Dataset: Data (GitHub, carranzaevolve/recono). Classes: 19 Crimes, 4 Soles, 4 Soles variant 1, 4 Soles variant 2, 4 Soles variant 3, 4 Soles variant 4, 4 Soles variant 6, Bacardi, Beringer, Bodegas Franco Espanolas, Campo Viejo, Casillero del Diablo, Concha Toro Lambrusco, Concha Toro Reservado, Concha Toro Trio, Cune, Josh, La Cetto, La Redonda, La Redonda variant 2, Martini, Moet and Chandon, Monte Xanic, Pata Negra, Riunite, Robert Mondavi, Sangre de Cristo, Santa Julia, Santa Rita, Siglo, Sol y Nieve, Sutter Home, Trivento, varios variant 1, Vina Maipo, World Table, Yellow Tail, Alma Mora, Andre, Anis Mico, Apothic, Barefoot, Boones, California Valle blanco, California Valle tinto, Caribe Cooler, Caribe Cooler Ultra, Carlo Rossi, Carlo Rossi fruit red, Carlo Rossi red, Carlo Rossi white, Carlo Rossi rosso frescato, Carnivor, Carnivor cabernet sauvignon, Codorniu, Conti licor, Controy licor naranja, Cool Wine, Cool Wine blanco, Cool Wine fruity blanco, Cool Wine fruity rosado, Cool Wine fruity tinto, Cool Wine rosado, Cool Wine tinto, Dark Horse, Dark Horse cabernet, Dark Horse chardonnay, Dark Horse merlot, Dark Horse rose, Don Simon white, Ederra, Ederra crianza, Ederra reserva, Ederra roble, Flamingo licor, Gallo, Gallo Family, Gallo Family cabernet, Gallo Family chardonnay, Gallo Family merlot, Gallo Family vin white, Gato Negro, Ghost, Ghost Pines, Glen Bays, Jarabe Madrilena, JP Chenet, Las Moras, Los Intocables, Los Pasos, Louis Martini, MacMurray pinot noir, Medusa Gomichela, Medusa Ultravioleta, Mirassou, Mora, Rompope Holandes, Ron Antillano, Santa Helena, Santa Helena cabernet, Santa Helena carmenere, Santa Helena chardonnay, Santa Helena gran reserva cabernet, Santa Helena gran vino, Santa Helena gran vino rose, Santa Helena gran vino tinto, Santa Helena reserva merlot, Santa Helena rose, Santa Helena varietal cabernet sauvignon, Santa Helena varietal carmenere, Santa Helena varietal chardonnay, Santa Helena varietal merlot, San Telmo, San Telmo cabernet, San Telmo malbec, San Telmo rosado, Septima, Tarapaca, Tequila Jarana, Tequila Mayorazgo, Tequila Viuda de Romero, Tarapaca gran reserva cabernet, Tarapaca gran reserva carmenere, Tarapaca reserva cabernet, Tarapaca reserva carmenere, Trapiche, Tres Coronas, Vodka Karat.

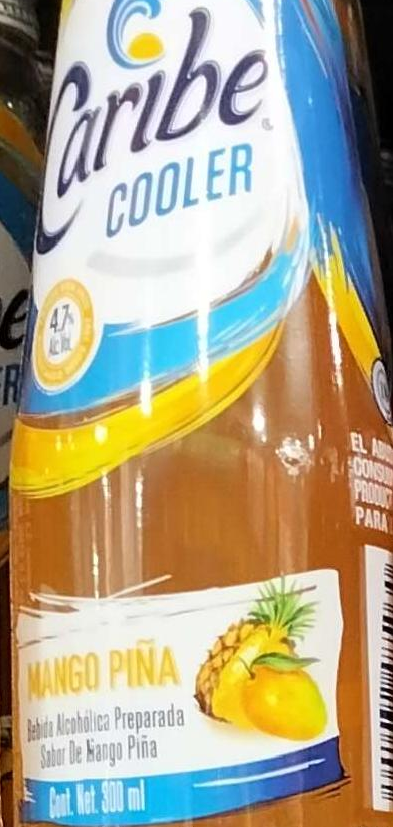
Label: Caribe Cooler

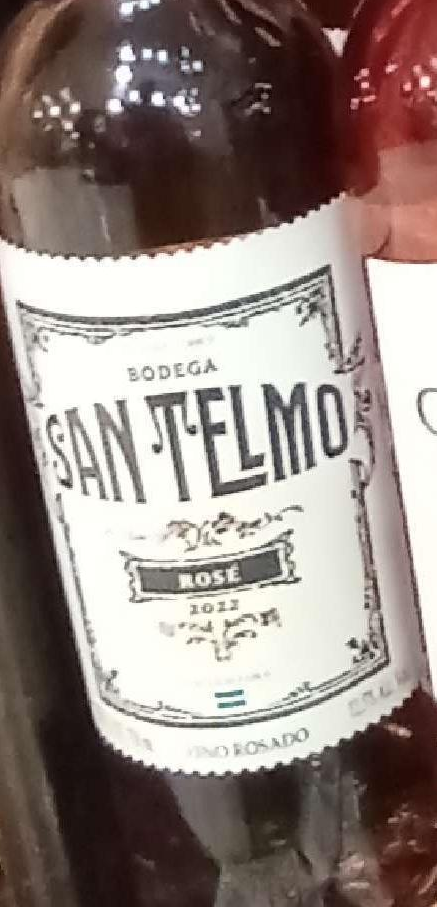
Label: San Telmo

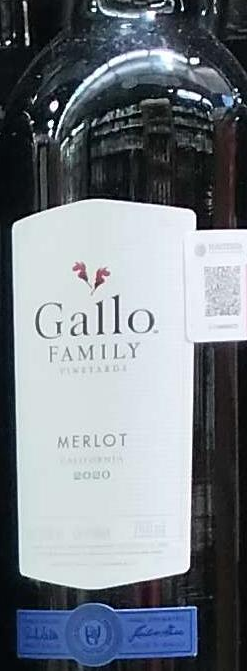
Label: Gallo Family

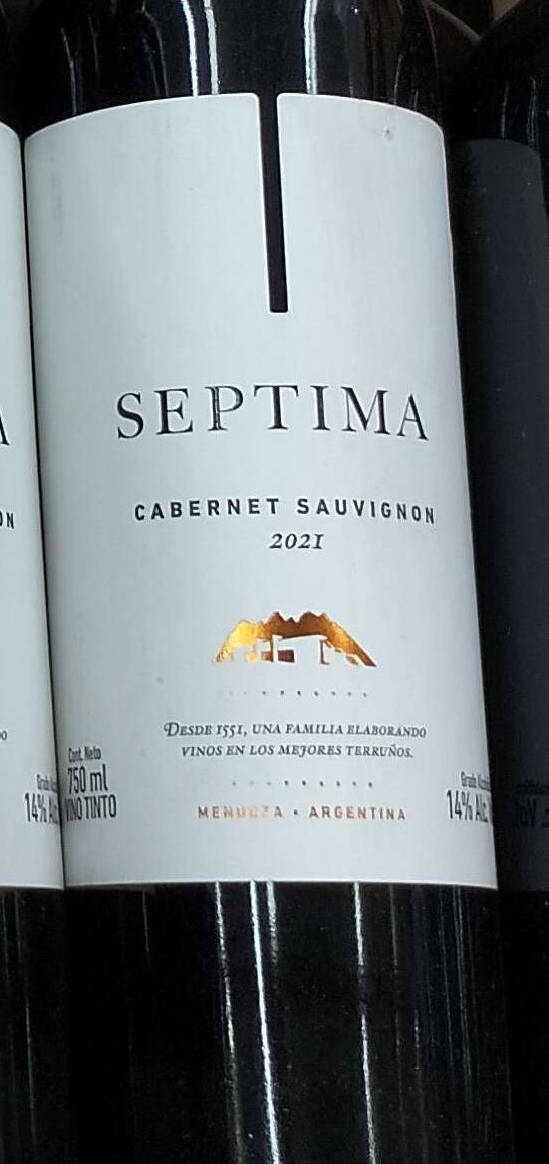
Label: Septima

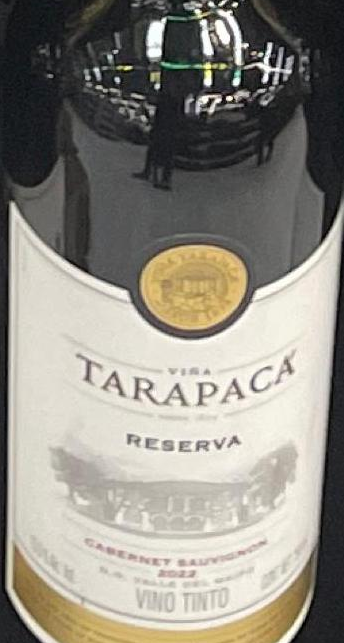
Label: Tarapaca reserva cabernet

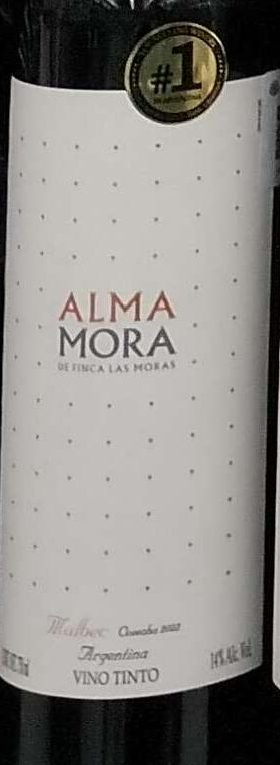
Label: Alma Mora
